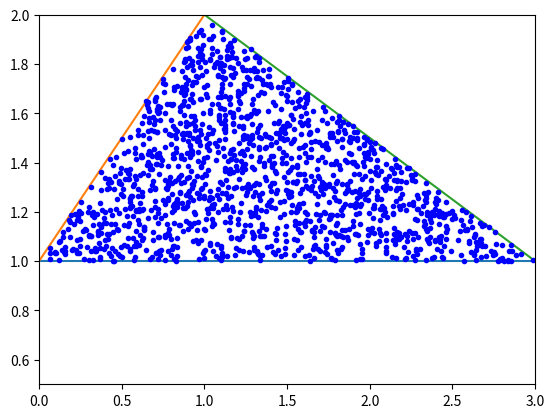

This figure's Python source:
#!/usr/bin/env python
# _*_ coding:utf-8 _*_
import numpy as np
import matplotlib.pyplot as plt
import matplotlib.lines as line
import random
import math


# 对应博客算法5
def GeneratePointInTriangle1(point_num, pointA, pointB, pointC):
    for i in range(1, point_num + 1):
        u = random.uniform(0.0, 1.0)
        v = random.uniform(0.0, 1.0 - u)
        pointP = u * pointC + v * pointB + (1.0 - u - v) * pointA;
        plt.plot(pointP[0], pointP[1], '*', color="black")


# 根据向量叉乘计算三角形面积，参考 http://www.cnblogs.com/TenosDoIt/p/4024413.html
def ComputeTriangleArea(pointA, pointB, pointC):
    return math.fabs(np.cross(pointB - pointA, pointB - pointC)) / 2.0


# 判断点P是否在三角形ABC内,参考 http://www.cnblogs.com/TenosDoIt/p/4024413.html
def IsPointInTriangle(pointA, pointB, pointC, pointP):
    area_abc = ComputeTriangleArea(pointA, pointB, pointC)
    area_pab = ComputeTriangleArea(pointA, pointB, pointP)
    area_pbc = ComputeTriangleArea(pointP, pointB, pointC)
    area_pac = ComputeTriangleArea(pointP, pointA, pointC)
    return math.fabs(area_pab + area_pac + area_pbc - area_abc) < 0.000001


# 计算一个点关于某一点的中心对称点
def ComputeCentralSymmetryPoint(point_src, point_center):
    return np.array([point_center[0] * 2 - point_src[0], point_center[1] * 2 - point_src[1]])


# 对应博客算法6
def GeneratePointInTriangle2(point_num, pointA, pointB, pointC):
    for i in range(1, point_num + 1):
        pointP = np.array([random.uniform(pointA[0], pointB[0]), random.uniform(pointA[1], pointC[1])])
        if not IsPointInTriangle(pointA, pointB, pointC, pointP):
            if pointP[0] > pointC[0]:
                pointP = ComputeCentralSymmetryPoint(pointP, np.array(
                    [(pointC[0] + pointB[0]) / 2, (pointC[1] + pointB[1]) / 2]))
            else:
                pointP = ComputeCentralSymmetryPoint(pointP, np.array(
                    [(pointC[0] + pointA[0]) / 2, (pointC[1] + pointA[1]) / 2]))
        plt.plot(pointP[0], pointP[1], '.', color="blue")


fig = plt.figure()
# 三角形三个顶点
pointA = np.array([0, 1])
pointB = np.array([3, 1])
pointC = np.array([1, 2])

plt.plot([pointA[0], pointB[0]], [pointA[1], pointB[1]])
plt.plot([pointA[0], pointC[0]], [pointA[1], pointC[1]])
plt.plot([pointB[0], pointC[0]], [pointB[1], pointC[1]])

GeneratePointInTriangle2(1500, pointA, pointB, pointC)  # 修改此处来显示不同算法的效果

plt.ylim(0.5, 2)
plt.xlim(0, 3)
plt.show()